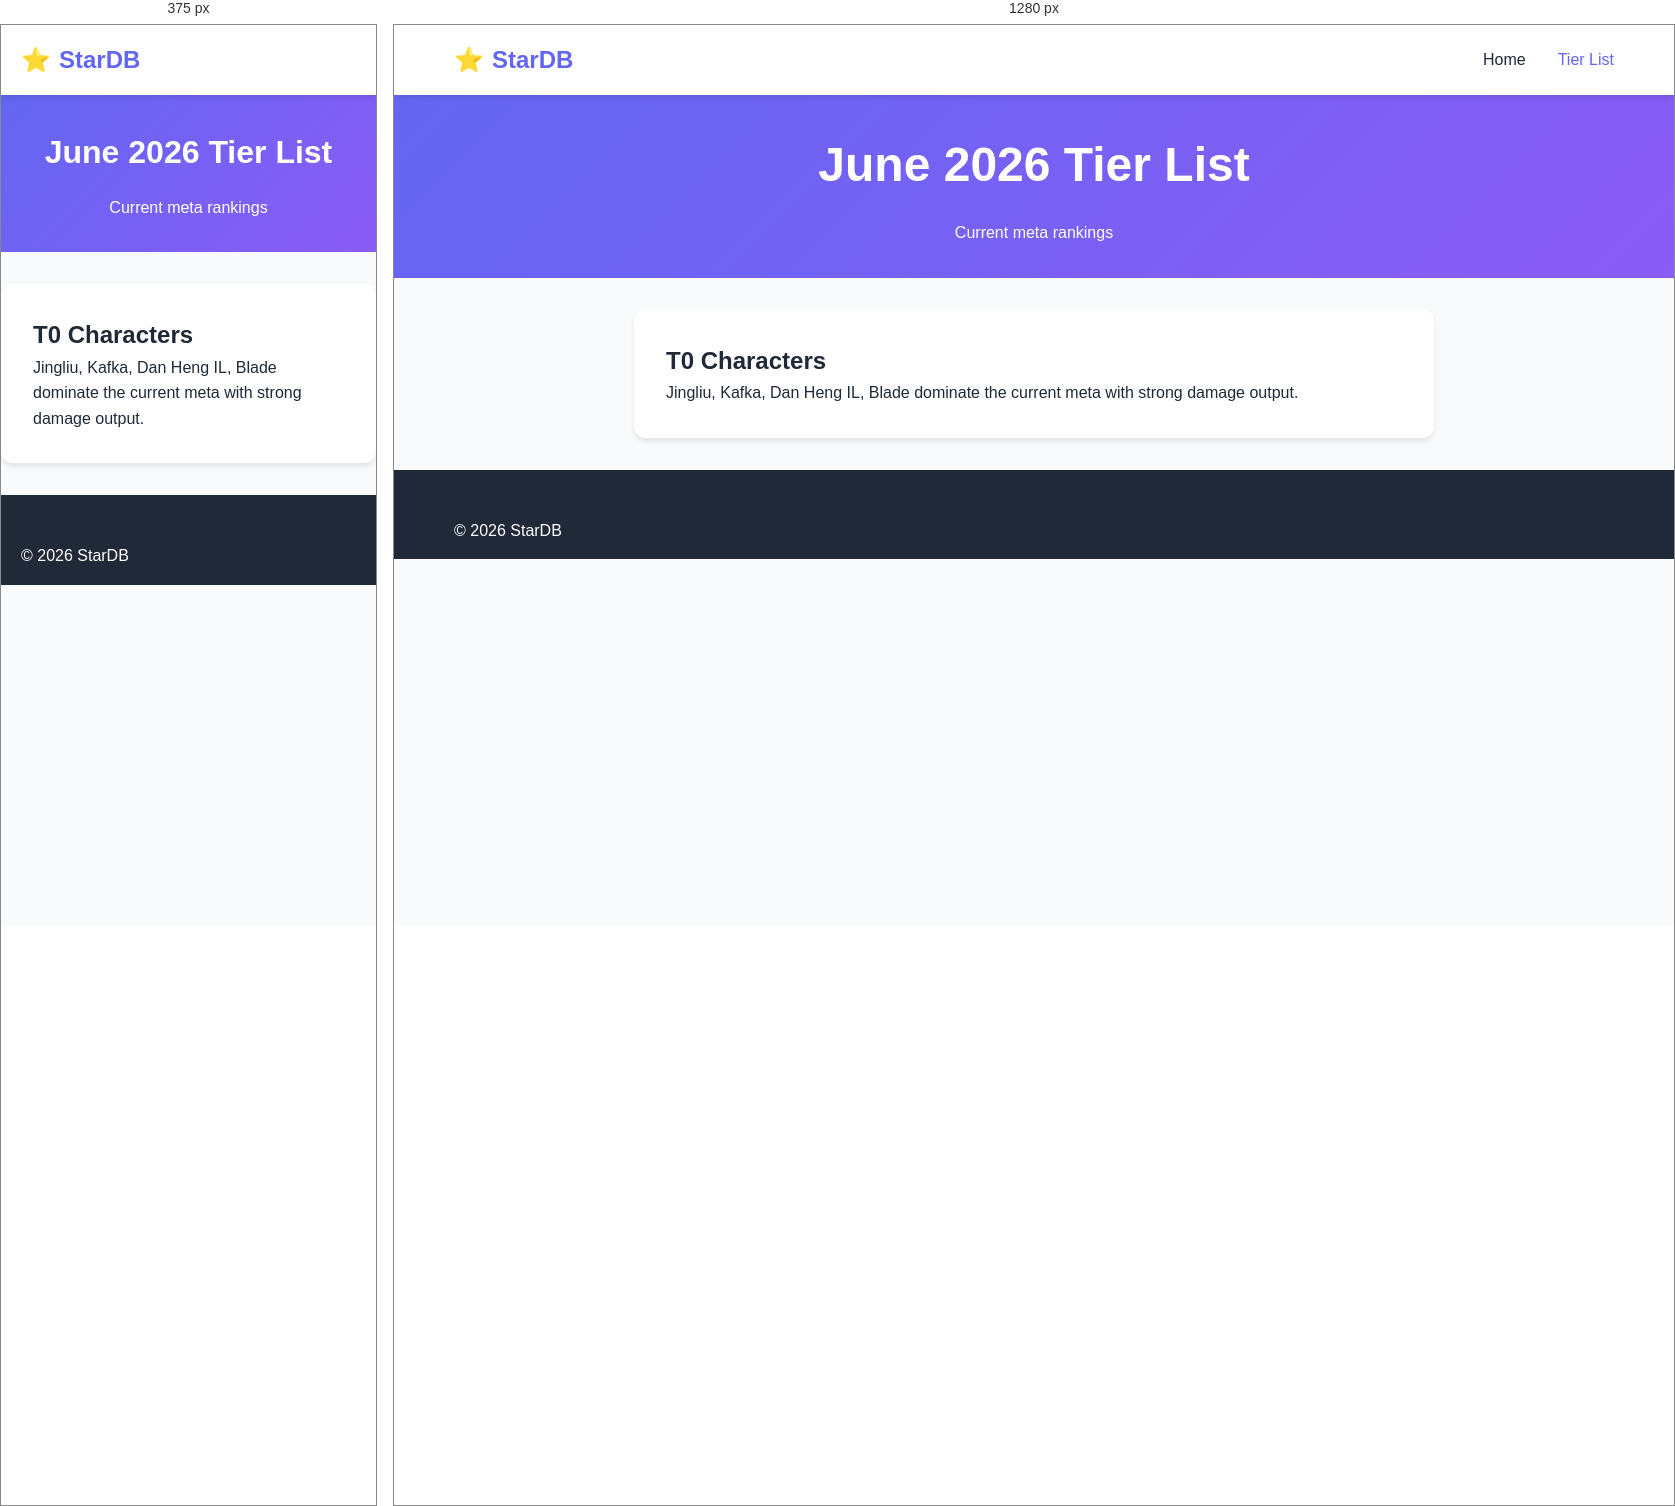
Rendered at 375 px and 1280 px, left to right.

<!-- file: index.html -->
<!DOCTYPE html><html lang="en"><head><meta charset="UTF-8"><title>June 2026 Tier List | StarDB</title><link rel="canonical" href="https://stardb.info/tier-list/june-2026/"><link rel="stylesheet" href="/css/style.css"></head><body><nav class="navbar"><div class="container"><a href="/" class="logo"><span>⭐</span> StarDB</a><ul class="nav-menu"><li><a href="/">Home</a></li><li><a href="/tier-list/" class="active">Tier List</a></li></ul></div></nav><main><section class="hero" style="padding: 2rem 0;"><div class="container"><h1>June 2026 Tier List</h1><p>Current meta rankings</p></div></section><div style="max-width: 800px; margin: 2rem auto; padding: 2rem; background: white; border-radius: 0.75rem; box-shadow: var(--shadow);"><h2>T0 Characters</h2><p>Jingliu, Kafka, Dan Heng IL, Blade dominate the current meta with strong damage output.</p></div></main><footer class="footer"><div class="container"><p>&copy; 2026 StarDB</p></div></footer></body></html>


/* @media block from style.css */
@media (max-width: 768px) {
    .nav-menu {
        display: none;
        position: absolute;
        top: 100%;
        left: 0;
        right: 0;
        background: var(--bg-white);
        flex-direction: column;
        padding: 1rem;
        box-shadow: var(--shadow);
    }
    .nav-menu.active { display: flex; }
    .mobile-menu-toggle { display: block; }
    .hero h1 { font-size: 2rem; }
    .hero-search { flex-direction: column; }
    .grid-4, .grid-3 { grid-template-columns: 1fr; }
}

/* @media block from style.css */
@media (max-width: 768px) {
    .hero-stats {
        gap: 1.5rem;
    }
    .stat-number {
        font-size: 1.5rem;
    }
    .social-links {
        flex-direction: column;
        align-items: center;
        gap: 0.75rem;
    }
    .grid-4, .grid-3 {
        grid-template-columns: 1fr;
    }
    .footer-content {
        grid-template-columns: 1fr;
    }
}